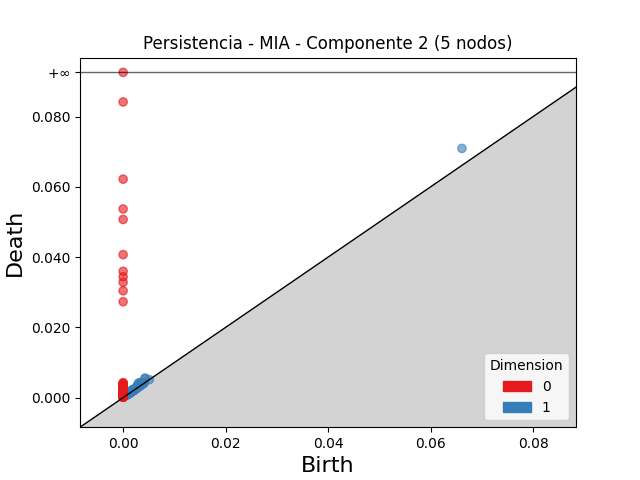

The data file committed next to this chart (first rows):
dimension, birth, death
1, 0.06612, 0.07094
1, 0.004256, 0.005572
1, 0.003009, 0.004181
1, 0.004302, 0.005403
1, 0.00335, 0.004272
1, 0.0029, 0.003727
1, 0.003606, 0.004282
1, 0.003565, 0.00424
1, 0.003559, 0.004203
1, 0.00273, 0.003187
1, 0.001704, 0.002128
1, 0.002678, 0.003074
1, 0.003326, 0.003702
1, 0.001258, 0.00163
1, 0.001242, 0.001598
1, 0.00122, 0.00157
1, 0.001266, 0.001611
1, 0.002013, 0.00235
1, 0.001833, 0.00215
1, 0.001197, 0.001505
1, 0.0017, 0.001993
1, 0.003151, 0.003441
1, 0.001471, 0.001753
1, 0.001543, 0.00182
1, 0.002789, 0.003052
1, 0.003164, 0.003413
1, 0.001235, 0.001469
1, 0.003457, 0.00369
1, 0.002534, 0.002752
1, 0.002715, 0.002928
1, 0.003348, 0.003559
1, 0.001237, 0.001441
1, 0.001379, 0.001581
1, 0.001542, 0.001743
1, 0.00196, 0.00216
1, 0.001385, 0.001579
1, 0.001057, 0.001249
1, 0.002136, 0.002324
1, 0.0009879, 0.001173
1, 0.001222, 0.0014
1, 0.001254, 0.001429
1, 0.00376, 0.003921
1, 0.001293, 0.001448
1, 0.002311, 0.002458
1, 0.001573, 0.001714
1, 0.002587, 0.002721
1, 0.002392, 0.002524
1, 0.0007478, 0.0008729
1, 0.0006127, 0.000735
1, 0.001852, 0.001973
1, 0.001511, 0.001626
1, 0.002328, 0.002435
1, 0.002646, 0.002753
1, 0.001121, 0.001221
1, 0.003401, 0.003497
1, 0.001994, 0.002083
1, 0.001596, 0.001685
1, 0.001547, 0.00163
1, 0.003926, 0.004007
1, 0.002081, 0.002162
... 538 more rows
